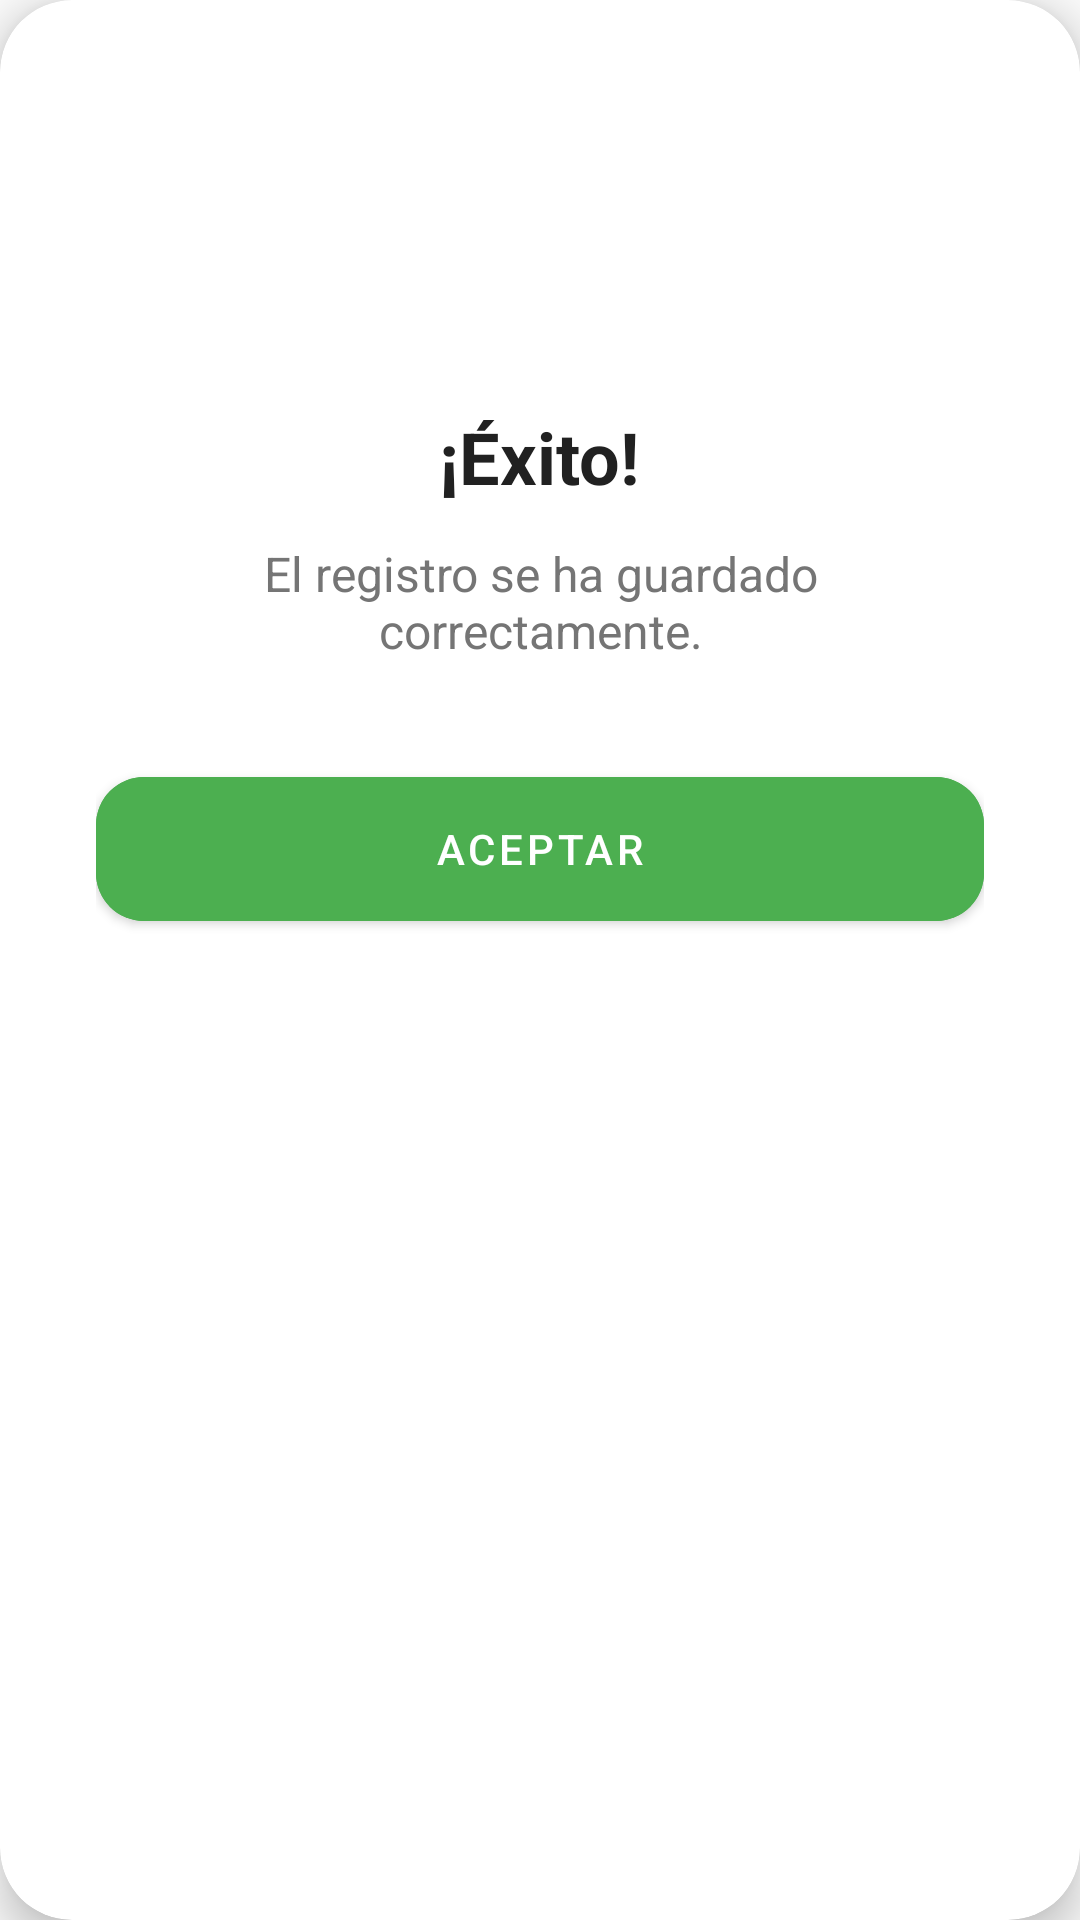

Android layout source for this screen:
<!-- AndroidManifest.xml: application theme Theme.RutaCABEL -->
<!-- res/layout/dialog_success.xml -->
<?xml version="1.0" encoding="utf-8"?>
<com.google.android.material.card.MaterialCardView xmlns:android="http://schemas.android.com/apk/res/android"
    xmlns:app="http://schemas.android.com/apk/res-auto"
    android:layout_width="match_parent"
    android:layout_height="wrap_content"
    android:layout_margin="24dp"
    app:cardCornerRadius="24dp"
    app:cardElevation="8dp"
    app:strokeWidth="0dp">

    <LinearLayout
        android:layout_width="match_parent"
        android:layout_height="wrap_content"
        android:gravity="center"
        android:orientation="vertical"
        android:padding="32dp">

        <ImageView
            android:id="@+id/ivIcon"
            android:layout_width="80dp"
            android:layout_height="80dp"
            android:src="@drawable/ic_success_circle" />

        <TextView
            android:id="@+id/tvTitle"
            android:layout_width="wrap_content"
            android:layout_height="wrap_content"
            android:layout_marginTop="24dp"
            android:text="¡Éxito!"
            android:textColor="@color/text_primary"
            android:textSize="24sp"
            android:textStyle="bold" />

        <TextView
            android:id="@+id/tvMessage"
            android:layout_width="wrap_content"
            android:layout_height="wrap_content"
            android:layout_marginTop="12dp"
            android:gravity="center"
            android:text="El registro se ha guardado correctamente."
            android:textColor="@color/text_secondary"
            android:textSize="16sp" />

        <com.google.android.material.button.MaterialButton
            android:id="@+id/btnOk"
            android:layout_width="match_parent"
            android:layout_height="60dp"
            android:layout_marginTop="32dp"
            android:text="Aceptar"
            app:cornerRadius="16dp"
            android:backgroundTint="@color/success_green" />

    </LinearLayout>

</com.google.android.material.card.MaterialCardView>
<!-- resources referenced by this layout -->
<resources>
  <color name="success_green">#4CAF50</color>
  <color name="text_primary">#212121</color>
  <color name="text_secondary">#757575</color>
  <style name="Theme.RutaCABEL" parent="Theme.MaterialComponents.DayNight.DarkActionBar">
          <item name="colorPrimary">@color/primary_blue</item>
          <item name="colorPrimaryVariant">@color/primary_blue_dark</item>
          <item name="colorOnPrimary">@color/white</item>
          
          <item name="colorSecondary">@color/accent_blue</item>
          <item name="colorSecondaryVariant">@color/accent_blue</item>
          <item name="colorOnSecondary">@color/white</item>
          
          <item name="android:statusBarColor">@color/primary_blue_dark</item>
          <item name="android:windowBackground">@color/background</item>
      </style>
  <color name="primary_blue">#2196F3</color>
  <color name="primary_blue_dark">#1976D2</color>
  <color name="white">#FFFFFF</color>
  <color name="accent_blue">#03A9F4</color>
  <color name="background">#FAFAFA</color>
</resources>
